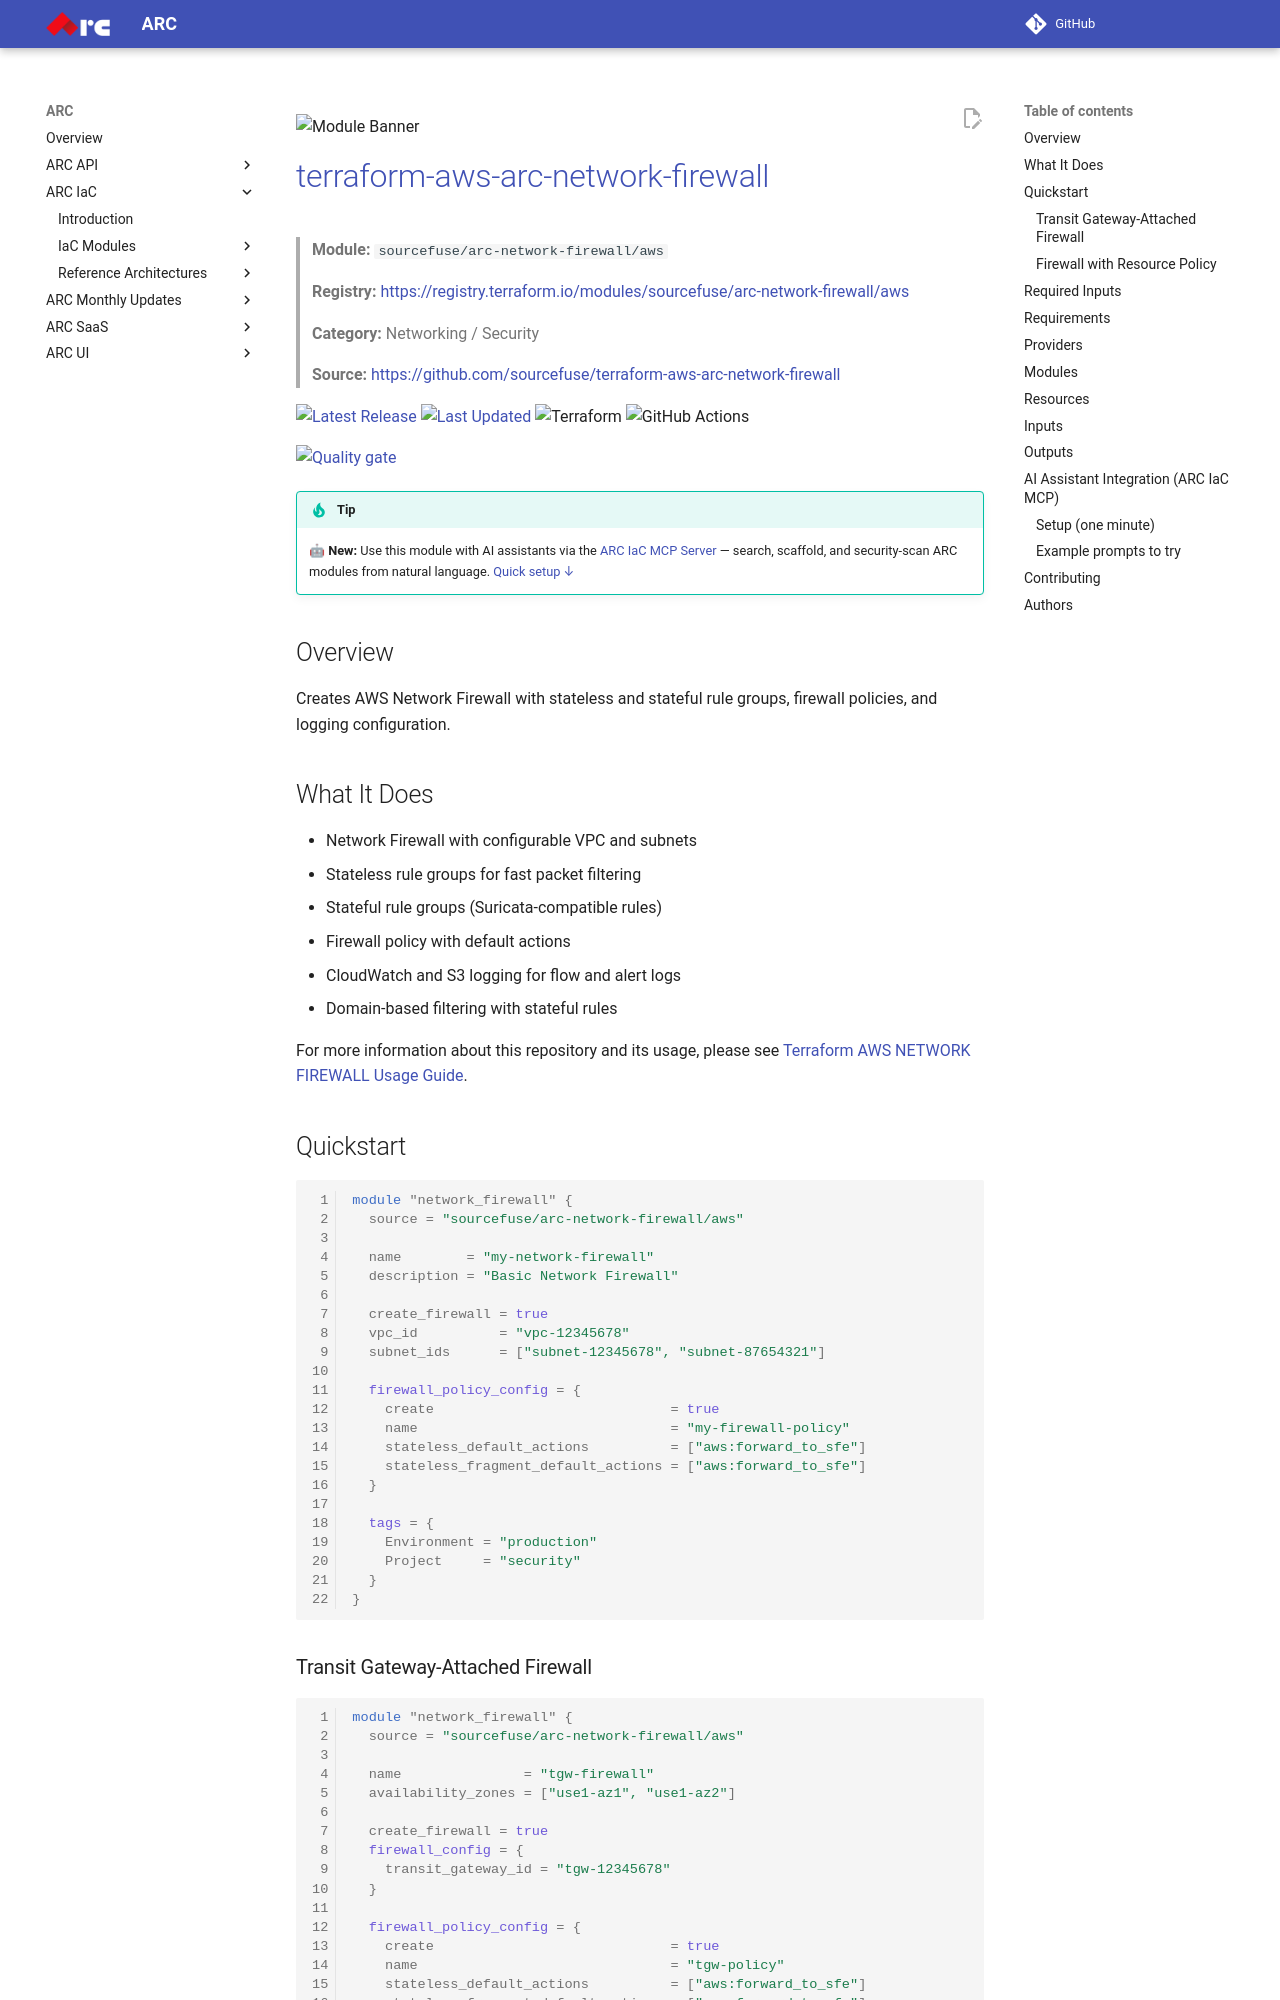

repository: sourcefuse/arc-docs · page: arc-iac-docs/modules/terraform-aws-arc-network-firewall/index.html · generator: mkdocs

![Module Banner](./static/terraform-aws-arc-network-firewall.png)

# [terraform-aws-arc-network-firewall](https://github.com/sourcefuse/terraform-aws-arc-network-firewall)

> **Module:** `sourcefuse/arc-network-firewall/aws`

> **Registry:** [https://registry.terraform.io/modules/sourcefuse/arc-network-firewall/aws](https://registry.terraform.io/modules/sourcefuse/arc-network-firewall/aws)

> **Category:** Networking / Security

> **Source:** [https://github.com/sourcefuse/terraform-aws-arc-network-firewall](https://github.com/sourcefuse/terraform-aws-arc-network-firewall)

[![Latest Release](https://img.shields.io/github/release/sourcefuse/terraform-aws-arc-network-firewall.svg?style=for-the-badge)](https://github.com/sourcefuse/terraform-aws-arc-network-firewall/releases/latest)
[![Last Updated](https://img.shields.io/github/last-commit/sourcefuse/terraform-aws-arc-network-firewall.svg?style=for-the-badge)](https://github.com/sourcefuse/terraform-aws-arc-network-firewall/commits)
![Terraform](https://img.shields.io/badge/terraform-%235835CC.svg?style=for-the-badge&logo=terraform&logoColor=white)
![GitHub Actions](https://img.shields.io/badge/github%20actions-%232671E5.svg?style=for-the-badge&logo=githubactions&logoColor=white)

[![Quality gate](https://sonarcloud.io/api/project_badges/quality_gate?project=sourcefuse_terraform-aws-arc-network-firewall&token=50e6ee25f84e3f8c4a858442d123b2942008e212)](https://sonarcloud.io/summary/new_code?id=sourcefuse_terraform-aws-arc-network-firewall)

> [!TIP]
> 🤖 **New:** Use this module with AI assistants via the [ARC IaC MCP Server](https://github.com/sourcefuse/arc-iac-mcp) — search, scaffold, and security-scan ARC modules from natural language. [Quick setup ↓](#ai-assistant-integration-arc-iac-mcp)

## Overview

Creates AWS Network Firewall with stateless and stateful rule groups, firewall policies, and logging configuration.

## What It Does

- Network Firewall with configurable VPC and subnets
- Stateless rule groups for fast packet filtering
- Stateful rule groups (Suricata-compatible rules)
- Firewall policy with default actions
- CloudWatch and S3 logging for flow and alert logs
- Domain-based filtering with stateful rules

For more information about this repository and its usage, please see [Terraform AWS NETWORK FIREWALL Usage Guide](https://github.com/sourcefuse/terraform-aws-arc-network-firewall/blob/main/docs/module-usage-guide/README.md).

## Quickstart

```hcl
module "network_firewall" {
  source = "sourcefuse/arc-network-firewall/aws"

  name        = "my-network-firewall"
  description = "Basic Network Firewall"

  create_firewall = true
  vpc_id          = "vpc-12345678"
  subnet_ids      = ["subnet-12345678", "subnet-87654321"]

  firewall_policy_config = {
    create                             = true
    name                               = "my-firewall-policy"
    stateless_default_actions          = ["aws:forward_to_sfe"]
    stateless_fragment_default_actions = ["aws:forward_to_sfe"]
  }

  tags = {
    Environment = "production"
    Project     = "security"
  }
}
```

### Transit Gateway-Attached Firewall

```hcl
module "network_firewall" {
  source = "sourcefuse/arc-network-firewall/aws"

  name               = "tgw-firewall"
  availability_zones = ["use1-az1", "use1-az2"]

  create_firewall = true
  firewall_config = {
    transit_gateway_id = "tgw-12345678"
  }

  firewall_policy_config = {
    create                             = true
    name                               = "tgw-policy"
    stateless_default_actions          = ["aws:forward_to_sfe"]
    stateless_fragment_default_actions = ["aws:forward_to_sfe"]
  }

  tags = {
    Environment = "production"
    Project     = "security"
  }
}
```
